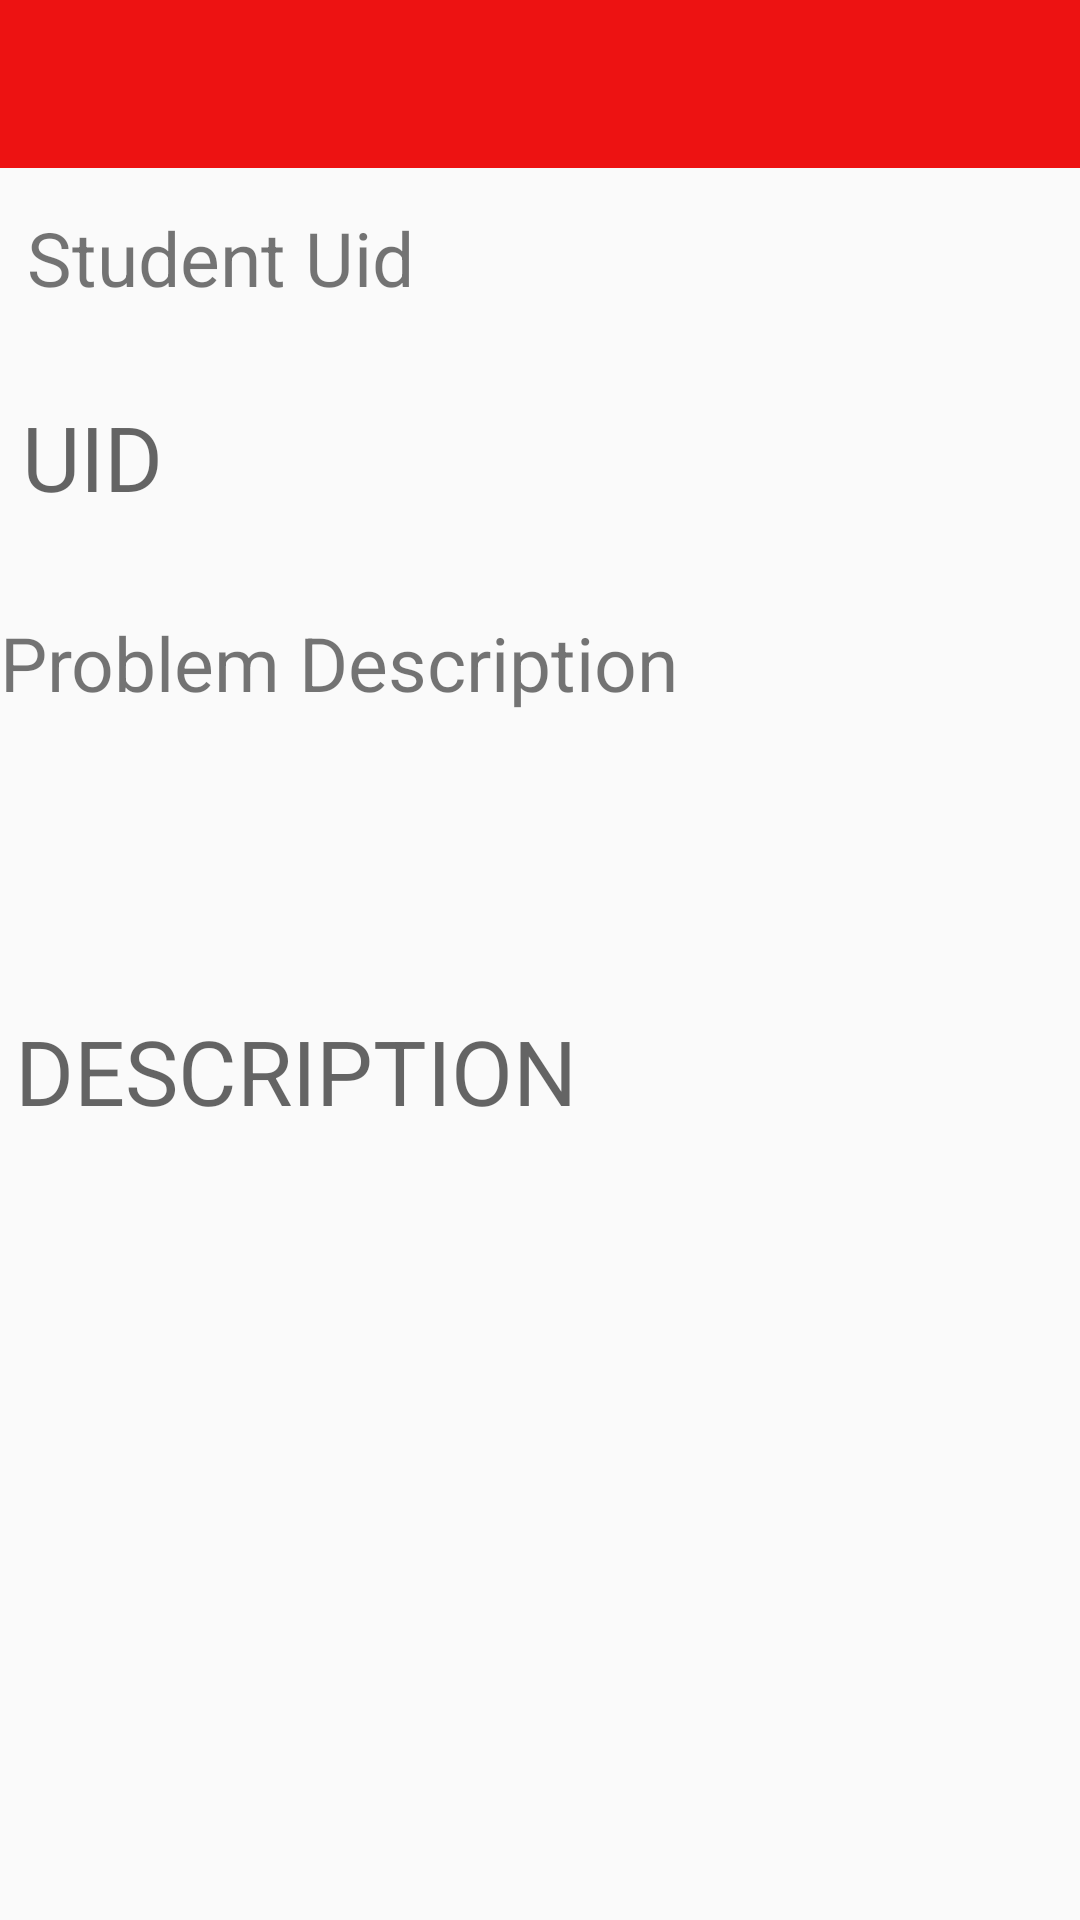

Android layout source for this screen:
<!-- AndroidManifest.xml: application theme AppTheme -->
<!-- res/layout/activity_showdesc.xml -->
<?xml version="1.0" encoding="utf-8"?>
<RelativeLayout xmlns:android="http://schemas.android.com/apk/res/android"
    xmlns:app="http://schemas.android.com/apk/res-auto"
    xmlns:tools="http://schemas.android.com/tools"
    android:layout_width="match_parent"
    android:layout_height="match_parent"
    tools:context=".showdesc">
    <include layout="@layout/app_toolbar_layout"
        android:id="@+id/toolbar"></include>

    <TextView
        android:id="@+id/useruid"
        android:layout_width="wrap_content"
        android:layout_height="wrap_content"
        android:layout_alignStart="@+id/textView4"
        android:layout_alignParentTop="true"
        android:layout_marginStart="-2dp"
        android:layout_marginTop="132dp"
        android:hint="UID"
        android:textSize="30dp" />

    <TextView
        android:id="@+id/descr"
        android:layout_width="wrap_content"
        android:layout_height="wrap_content"
        android:layout_alignParentStart="true"
        android:layout_alignParentBottom="true"
        android:layout_marginStart="5dp"
        android:layout_marginBottom="263dp"
        android:hint="DESCRIPTION"
        android:textSize="30dp" />

    <TextView
        android:id="@+id/textView4"
        android:layout_width="wrap_content"
        android:layout_height="wrap_content"
        android:layout_alignParentStart="true"
        android:layout_alignParentTop="true"
        android:layout_marginStart="9dp"
        android:layout_marginTop="69dp"
        android:text="Student Uid"
        android:textSize="25dp" />

    <TextView
        android:id="@+id/textView5"
        android:layout_width="wrap_content"
        android:layout_height="wrap_content"
        android:layout_alignParentStart="true"
        android:layout_alignParentTop="true"
        android:layout_marginStart="0dp"
        android:layout_marginTop="204dp"
        android:text="Problem Description"
        android:textSize="25dp" />


</RelativeLayout>
<!-- res/layout/app_toolbar_layout.xml (included above) -->
<?xml version="1.0" encoding="utf-8"?>
<android.support.v7.widget.Toolbar xmlns:android="http://schemas.android.com/apk/res/android"
    android:layout_width="match_parent"
    android:layout_height="wrap_content"
    android:background="#ed1212"
    android:theme="@style/Theme.AppCompat.Light.DarkActionBar">

</android.support.v7.widget.Toolbar>
<!-- resources referenced by this layout -->
<resources>
  <style name="AppTheme" parent="Theme.AppCompat.Light.NoActionBar">
          
          <item name="colorPrimary">@color/common_google_signin_btn_text_light_pressed</item>
          <item name="colorPrimaryDark">@color/common_google_signin_btn_text_dark_focused</item>
          <item name="colorAccent">@color/cardview_dark_background</item>
      </style>
</resources>
